Photos from the image-classification dataset "RenalVision" in the GitHub repository anaswaraku/RenalVision. Its 4 classes are: cyst, normal, stone, tumor.

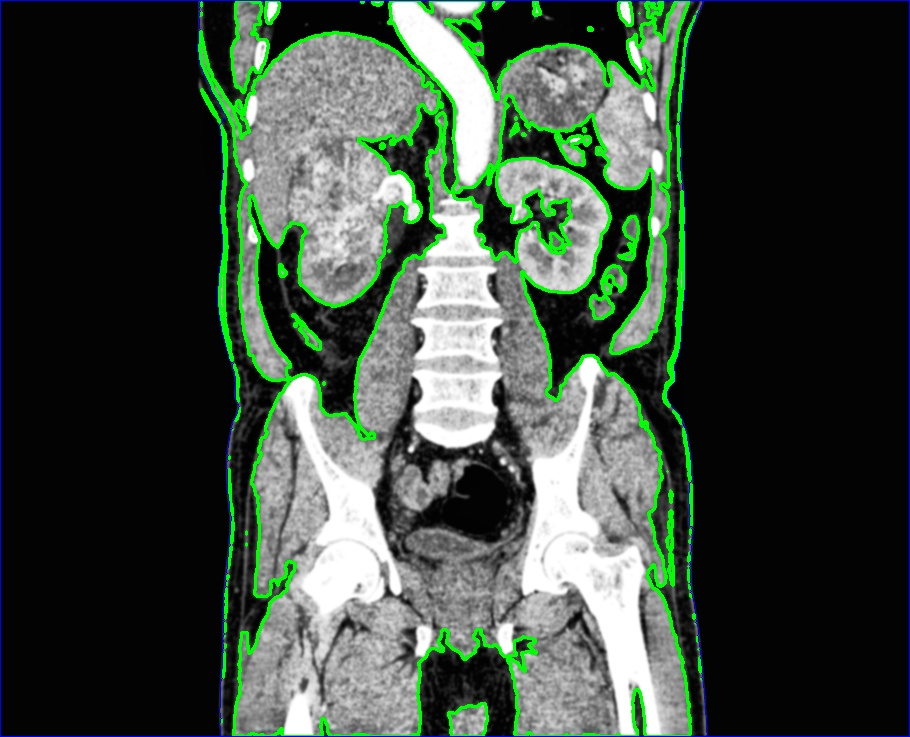
Label: tumor

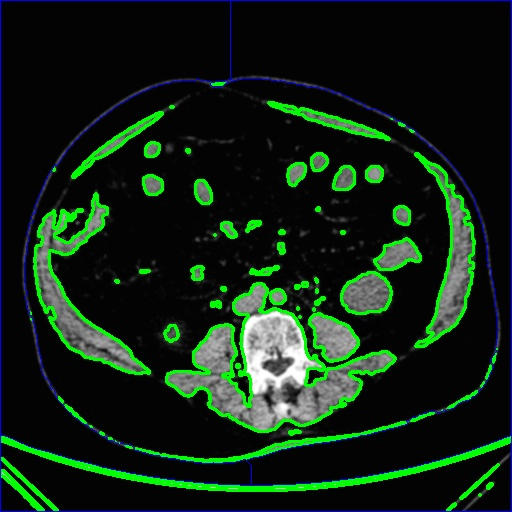
Label: cyst

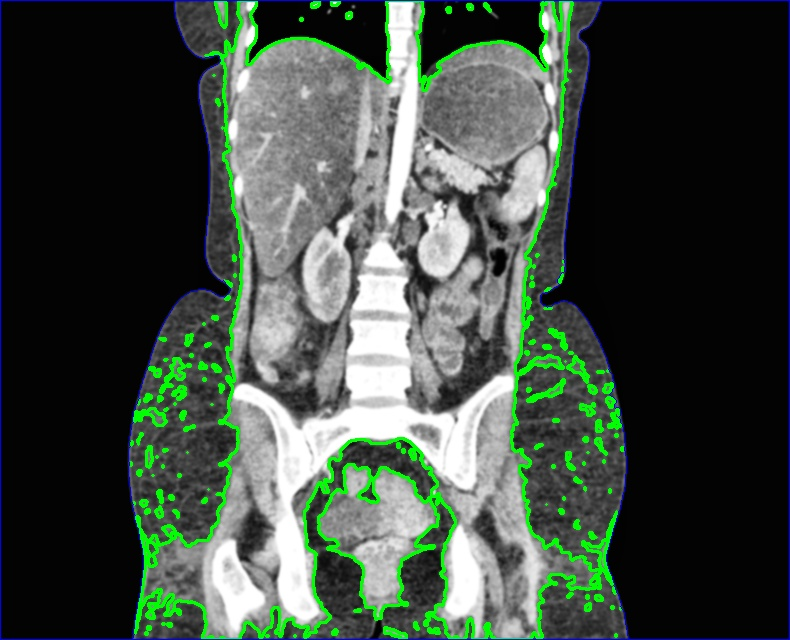
Label: normal

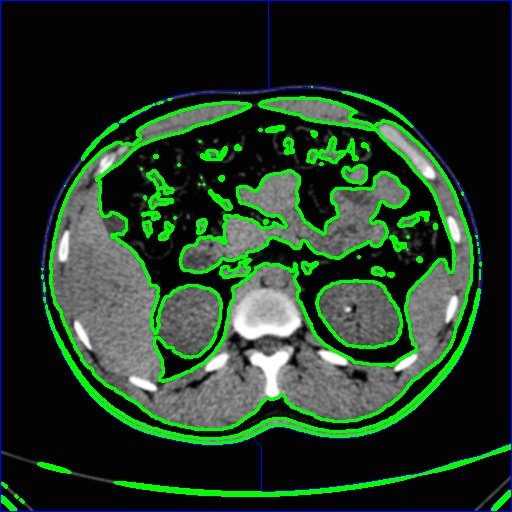
Label: stone

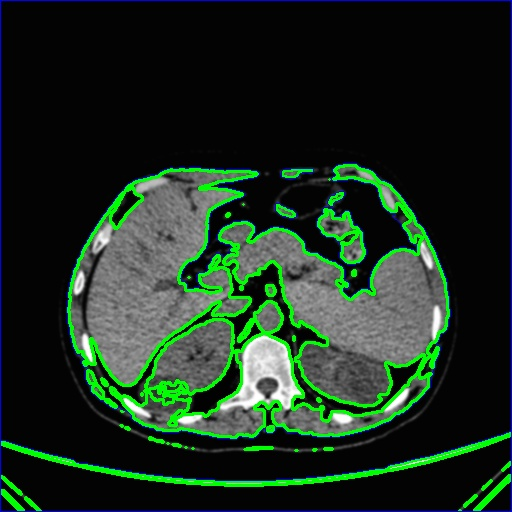
Label: cyst

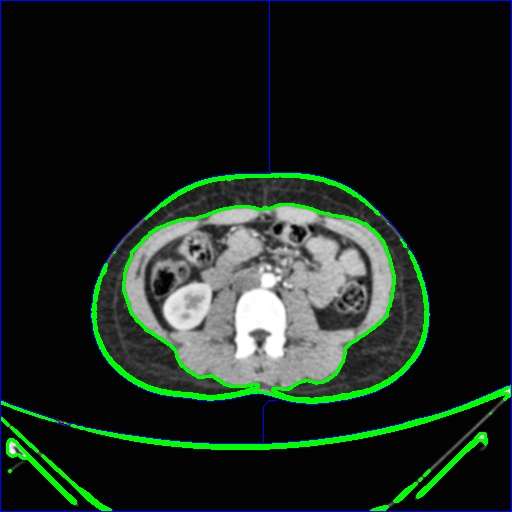
Label: normal
